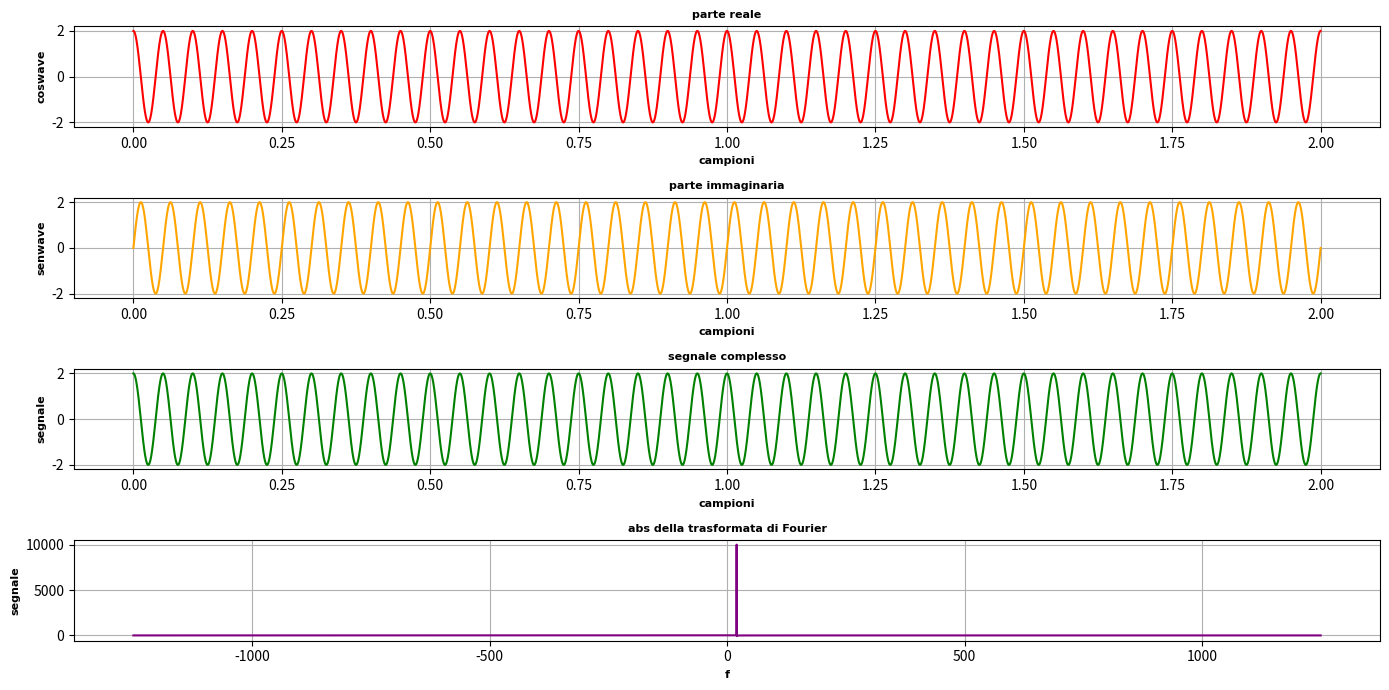

Source code (Python):
import numpy as np
import matplotlib.pyplot as mpl
import scipy.fft as sc

#commenti: 
#  fftfreq dice quanto erano distanti i campioni nel tempo e aggiunge questa informazione ai campioni in frequenza. 
#la dft è definita da -pi a pi ma si può prendere un altro intervallo e che fa si che la trasf risulti shiftata; 
# per rimetterla a posto possiamo usare fftshift.

#  1 + 2  #
#Definire un segnale complesso con un componente reale definita come un segnale discreto coseno con ampiezza A=2 
# e frequenza f=20 Hz con 5000 campioni (da 0 a 2s), ed una componente immaginaria definita come un segnale seno con 
#le stesse ampiezza e frequenza;


#parte reale
A=2
f=20
t=np.linspace(0,2,5000)
coswave= A*np.cos(2*np.pi*f*t)

#visualizzo il segnale coseno (parte reale)
mpl.figure(figsize=(14, 7))
mpl.subplot(4,1,1)
mpl.tight_layout(pad=3.5)
mpl.plot(t,coswave,color="red")
mpl.title("parte reale",fontdict={'fontsize': 8, 'fontweight': 'bold', 'family': 'Arial'})
mpl.xlabel("campioni",fontdict={'fontsize': 8, 'fontweight': 'bold', 'family': 'Arial'})
mpl.ylabel("coswave",fontdict={'fontsize': 8, 'fontweight': 'bold', 'family': 'Arial'})
mpl.grid()

#definisco parte immaginaria
senwave= A*np.sin(2*np.pi*f*t)

#visualizzo il segnale coseno (parte reale)
mpl.subplot(4,1,2)
mpl.tight_layout(pad=3.5)
mpl.plot(t,senwave,color="orange")
mpl.title("parte immaginaria",fontdict={'fontsize': 8, 'fontweight': 'bold', 'family': 'Arial'})
mpl.xlabel("campioni",fontdict={'fontsize': 8, 'fontweight': 'bold', 'family': 'Arial'})
mpl.ylabel("senwave",fontdict={'fontsize': 8, 'fontweight': 'bold', 'family': 'Arial'})
mpl.grid()



#definisco il segnale complesso come somma della parte reale e parte immaginaria
segnale= coswave+1j*senwave

#visualizzo il segnale complesso
mpl.subplot(4,1,3)
mpl.tight_layout(pad=3.5)
mpl.plot(t,segnale,color="green")
mpl.title("segnale complesso",fontdict={'fontsize': 8, 'fontweight': 'bold', 'family': 'Arial'})
mpl.xlabel("campioni",fontdict={'fontsize': 8, 'fontweight': 'bold', 'family': 'Arial'})
mpl.ylabel("segnale",fontdict={'fontsize': 8, 'fontweight': 'bold', 'family': 'Arial'})
mpl.grid()


#  3  #

trasf=sc.fft(segnale)
N=5000  #numero di campioni 
T=2   #nella traccia andava da 0 a 2s
simplespace=T/N   #distanza tra i campioni nel tempo
freq_vect=sc.fftfreq(5000,simplespace)  #vettore delle frequenze
shifted_freq=sc.fftshift(freq_vect) #shifto le frequenze
shifted_trasf= sc.fftshift(trasf)  #shifto la trasformata

#visualizzo 

mpl.subplot(4,1,4)
mpl.plot(shifted_freq,shifted_trasf,color="purple") #nel plot metto le frequenze shiftate e la trasformata shiftata;
mpl.tight_layout(pad=3.5)
mpl.title("abs della trasformata di Fourier",fontdict={'fontsize': 8, 'fontweight': 'bold', 'family': 'Arial'})
mpl.xlabel("f",fontdict={'fontsize': 8, 'fontweight': 'bold', 'family': 'Arial'})
mpl.ylabel("segnale",fontdict={'fontsize': 8, 'fontweight': 'bold', 'family': 'Arial'})
mpl.grid()

#  4  #















mpl.tight_layout()
mpl.show()


